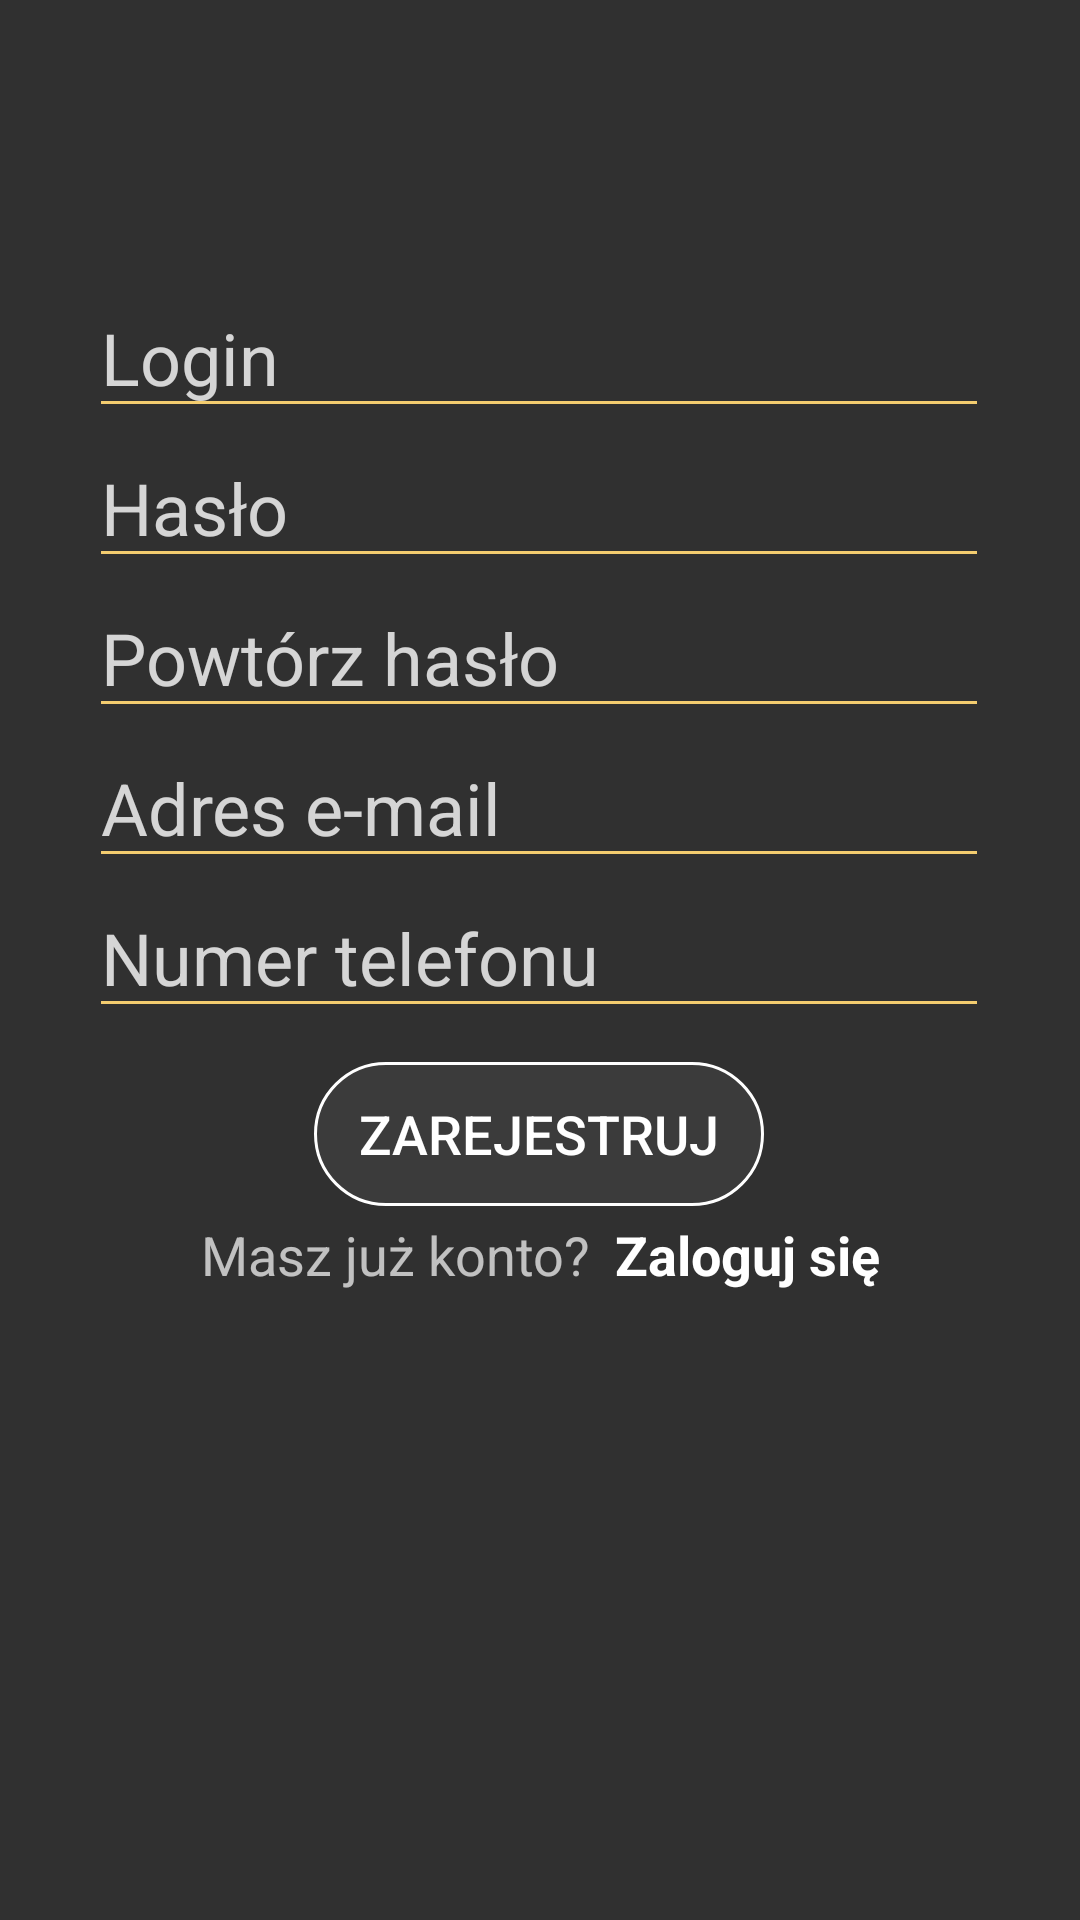

Android layout source for this screen:
<!-- AndroidManifest.xml: application theme AppTheme -->
<!-- res/layout/activity_zarejestruj.xml -->
<?xml version="1.0" encoding="utf-8"?>
<androidx.constraintlayout.widget.ConstraintLayout xmlns:android="http://schemas.android.com/apk/res/android"
    xmlns:app="http://schemas.android.com/apk/res-auto"
    xmlns:tools="http://schemas.android.com/tools"
    app:passwordToggleEnabled="true"
    android:layout_width="match_parent"
    android:layout_height="match_parent"
    tools:context=".zarejestruj"
    android:background="@drawable/eg2">

    <RelativeLayout
    android:layout_width="wrap_content"
    android:layout_height="wrap_content"
    android:layout_below="@id/button4"
    android:layout_centerHorizontal="true"
    android:orientation="horizontal"
    app:layout_constraintEnd_toEndOf="parent"
    app:layout_constraintStart_toStartOf="parent"
    app:layout_constraintTop_toBottomOf="@+id/button4">
        <TextView
            android:id="@+id/textView12"
            android:layout_width="wrap_content"
            android:layout_height="wrap_content"
            android:text="Zaloguj się"
            android:textColor="@color/white"
            android:textSize="18sp"
            android:textStyle="bold"
            android:layout_toRightOf="@id/textView9"
            android:padding="4dp"/>

        <TextView
            android:id="@+id/textView9"
            android:layout_width="wrap_content"
            android:layout_height="wrap_content"
            android:text="Masz już konto?"
            android:textColor="#B3FFFFFF"
            android:textSize="18sp"
            android:ellipsize="end"
            android:lines="1"
            android:padding="4dp"
            app:layout_constraintBottom_toBottomOf="parent"
            app:layout_constraintEnd_toStartOf="@+id/textView12"
            app:layout_constraintHorizontal_bias="0.767"
            app:layout_constraintStart_toStartOf="parent"
            app:layout_constraintTop_toTopOf="parent"
            app:layout_constraintVertical_bias="0.408" />
    </RelativeLayout>



    <Button
        android:id="@+id/button4"
        android:layout_width="150dp"
        android:layout_height="wrap_content"
        android:background="@drawable/custom_button2"
        android:clickable="true"
        android:text="Zarejestruj"
        android:textSize="18sp"
        android:textColor="@color/white"
        app:layout_constraintBottom_toBottomOf="parent"
        app:layout_constraintEnd_toEndOf="parent"
        app:layout_constraintHorizontal_bias="0.498"
        app:layout_constraintStart_toStartOf="parent"
        app:layout_constraintTop_toBottomOf="@+id/editText9"
        app:layout_constraintVertical_bias="0.045"
        />

    <TextView
        android:id="@+id/textView8"
        android:layout_width="wrap_content"
        android:layout_height="wrap_content"
        android:text=""
        android:textColor="@color/white"
        android:textSize="30sp"
        android:textStyle="bold"
        app:layout_constraintBottom_toBottomOf="parent"
        app:layout_constraintEnd_toEndOf="parent"
        app:layout_constraintHorizontal_bias="0.498"
        app:layout_constraintStart_toStartOf="parent"
        app:layout_constraintTop_toTopOf="parent"
        app:layout_constraintVertical_bias="0.059" />

    <EditText
        android:id="@+id/editText"
        android:layout_width="300dp"
        android:layout_height="50dp"
        android:backgroundTint="#F3CC6F"
        android:ems="10"
        android:hint="Hasło"
        android:inputType="textWebPassword"
        android:textColor="@color/white"
        android:textColorHint="#CCFFFFFF"
        android:textSize="24sp"
        app:layout_constraintBottom_toBottomOf="parent"
        app:layout_constraintEnd_toEndOf="parent"
        app:layout_constraintHorizontal_bias="0.495"
        app:layout_constraintStart_toStartOf="parent"
        app:layout_constraintTop_toBottomOf="@+id/editText5"
        app:layout_constraintVertical_bias="0.0" />

    <EditText
        android:id="@+id/editText4"
        android:layout_width="300dp"
        android:layout_height="50dp"
        android:backgroundTint="#F3CC6F"
        android:ems="10"
        android:hint="Powtórz hasło"
        android:inputType="textWebPassword"
        android:textColor="@color/white"
        android:textColorHint="#CCFFFFFF"
        android:textSize="24sp"
        app:layout_constraintBottom_toBottomOf="parent"
        app:layout_constraintEnd_toEndOf="parent"
        app:layout_constraintHorizontal_bias="0.495"
        app:layout_constraintStart_toStartOf="parent"
        app:layout_constraintTop_toBottomOf="@+id/editText"
        app:layout_constraintVertical_bias="0.0" />

    <EditText
        android:id="@+id/editText5"
        android:layout_width="300dp"
        android:layout_height="50dp"
        android:backgroundTint="#F3CC6F"
        android:ems="10"
        android:hint="Login"
        android:inputType="textPersonName"
        android:textColor="@color/white"
        android:textColorHint="#CCFFFFFF"
        android:textSize="24sp"
        app:layout_constraintBottom_toBottomOf="parent"
        app:layout_constraintEnd_toEndOf="parent"
        app:layout_constraintHorizontal_bias="0.495"
        app:layout_constraintStart_toStartOf="parent"
        app:layout_constraintTop_toBottomOf="@+id/textView8"
        app:layout_constraintVertical_bias="0.033" />

    <EditText
        android:id="@+id/editText6"
        android:layout_width="300dp"
        android:layout_height="50dp"
        android:backgroundTint="#F3CC6F"
        android:ems="10"
        android:hint="Adres e-mail"
        android:inputType="textPersonName"
        android:textColor="@color/white"
        android:textColorHint="#CCFFFFFF"
        android:textSize="24sp"
        app:layout_constraintBottom_toBottomOf="parent"
        app:layout_constraintEnd_toEndOf="parent"
        app:layout_constraintHorizontal_bias="0.495"
        app:layout_constraintStart_toStartOf="parent"
        app:layout_constraintTop_toBottomOf="@+id/editText4"
        app:layout_constraintVertical_bias="0.0" />

    <EditText
        android:id="@+id/editText9"
        android:layout_width="300dp"
        android:layout_height="50dp"
        android:backgroundTint="#F3CC6F"
        android:ems="10"
        android:hint="Numer telefonu"
        app:counterEnabled="true"
        app:counterMaxLength="9"
        android:inputType="textPersonName"
        android:textColor="@color/white"
        android:textColorHint="#CCFFFFFF"
        android:textSize="24sp"
        app:layout_constraintBottom_toBottomOf="parent"
        app:layout_constraintEnd_toEndOf="parent"
        app:layout_constraintHorizontal_bias="0.495"
        app:layout_constraintStart_toStartOf="parent"
        app:layout_constraintTop_toBottomOf="@+id/editText6"
        app:layout_constraintVertical_bias="0.0" />

</androidx.constraintlayout.widget.ConstraintLayout>
<!-- resources referenced by this layout -->
<resources>
  <color name="white">#ffffff</color>
  <!-- drawable custom_button2 (drawable) -->
  <?xml version="1.0" encoding="utf-8"?>
  <shape xmlns:android="http://schemas.android.com/apk/res/android">
          <solid android:color="#0DFFFFFF"></solid>
          <corners android:radius="50dp"></corners>
          <stroke android:color="@color/white" android:width="1dp"></stroke>
  
  </shape>
  <style name="AppTheme" parent="Theme.Design.NoActionBar">
          
          <item name="colorPrimary">@color/roz</item>
          <item name="colorPrimaryDark">@color/nieb</item>
          <item name="colorAccent">@color/white</item>
          <item name="android:textColor">@color/nieb</item>
      </style>
  <color name="roz">#9B53F3</color>
  <color name="nieb">#5528c8</color>
</resources>
